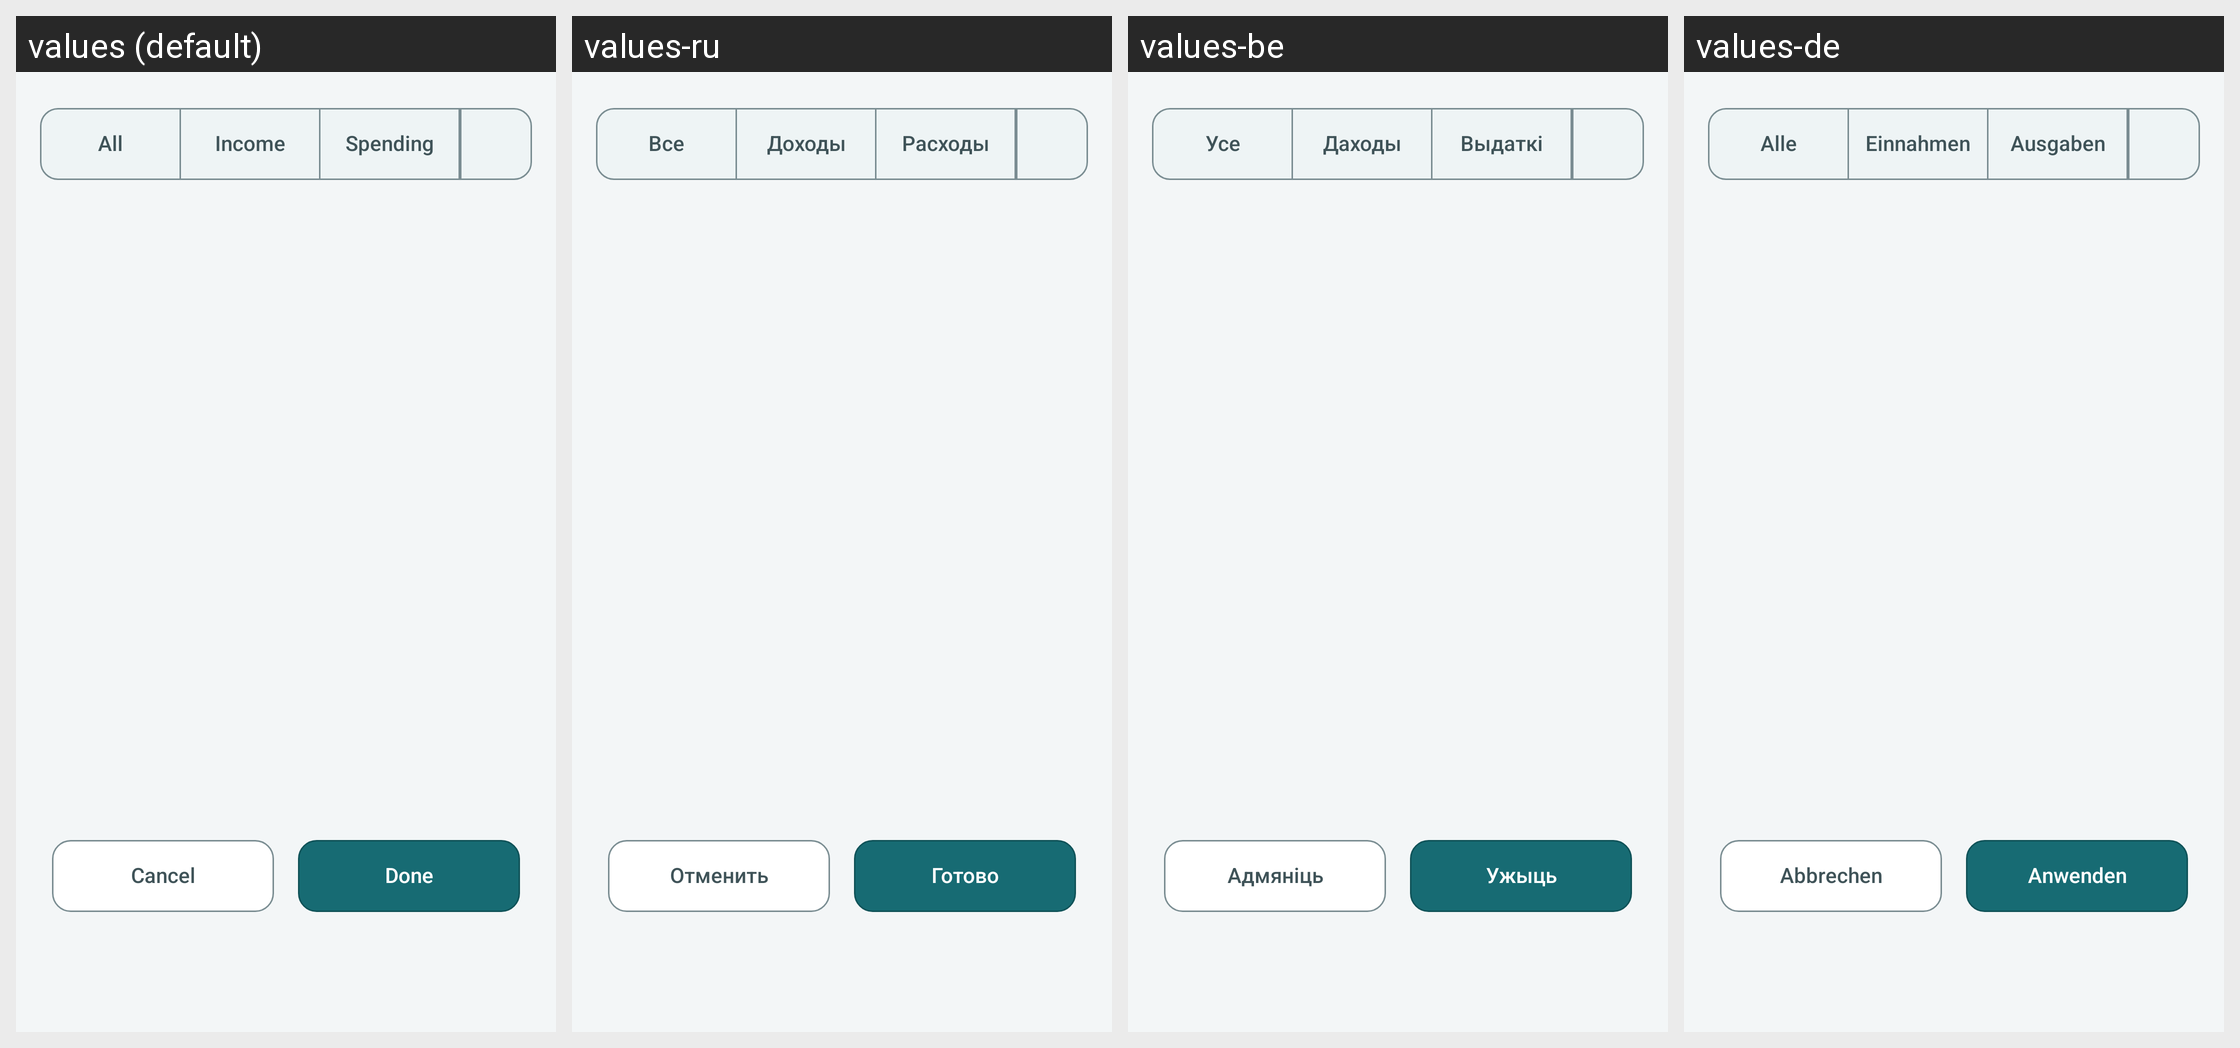

Strings drawn on this Android screen and how each of the app's shown locales translates them:
Android screen res/layout/fragment_reports_select_category.xml rendered under 4 locales, left to right: values (default), values-ru, values-be, values-de. Device: Nexus 5 (rendered at 1080×1920; each locale shown at half size, 540×960, under a caption strip naming it); theme Theme.MyHomeBookkeeping.
Other locales in the repository, not shown: values-pl.
Strings drawn on this screen, with the default value and each locale's value (text and hints the layout hard-codes, and strings that could not be matched under every locale, appear in the picture but are not listed):

report_categories_filter_all
  values: All
  values-ru: Все
  values-be: Усе
  values-de: Alle

text_on_button_cancel
  values: Cancel
  values-ru: Отменить
  values-be: Адмяніць
  values-de: Abbrechen

text_on_button_apply
  values: Done
  values-ru: Готово
  values-be: Ужыць
  values-de: Anwenden
